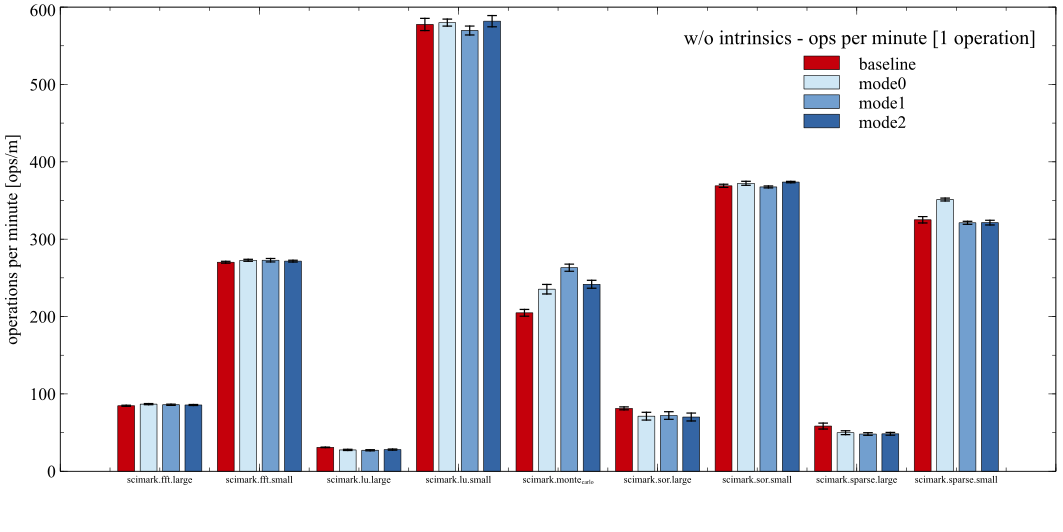

Data behind this chart, as committed beside it:
Benchmark; Baseline; +-; Mode0; +-; Mode1; +-; Mode2; +-; Deopts. Baseline; +-; Deopts. Mode0; +-; Deopts. Mode 1; +-; Deopts. Mode 2; +-
scimark.fft.large; 84.67; 0.7145; 86.77; 0.7287; 85.97; 0.7841; 85.67; 0.648; 291.5; 8.112; 80.48; 4.256; 55.3; 3.217; 85.36; 4.125
scimark.fft.small; 270.2; 1.223; 272.7; 1.3; 272.8; 2.241; 271.6; 1.148; 252.1; 7.859; 114; 5.575; 58.7; 4.008; 95.86; 5.285
scimark.lu.large; 30.9; 0.3329; 27.56; 0.7869; 27.13; 0.7128; 28; 0.7224; 268.3; 8.529; 59.55; 2.839; 38.98; 1.557; 83.14; 2.834
scimark.lu.small; 577.5; 7.883; 579.9; 4.506; 569.7; 5.765; 581.8; 7.267; 284.7; 14.46; 156.3; 4.186; 56.68; 3.267; 93.2; 5.552
scimark.monte_carlo; 204.8; 4.382; 235.3; 6.139; 263.1; 4.615; 241.7; 5.133; 227.4; 8.332; 113; 3.868; 65.64; 3.444; 72.9; 3.543
scimark.sor.large; 81.29; 1.902; 71.17; 5.011; 72.05; 4.944; 70.1; 5.131; 241.2; 9.609; 68.12; 3.542; 52.46; 2.781; 87.76; 3.587
scimark.sor.small; 368.9; 2.034; 372.2; 2.616; 367.5; 1.226; 373.8; 0.8945; 232.6; 9.154; 97.68; 3.181; 58.18; 2.597; 62.38; 1.883
scimark.sparse.large; 58.41; 3.838; 49.84; 2.473; 48.14; 1.695; 48.4; 1.784; 263.6; 7.916; 108.6; 3.305; 77.78; 2.461; 108.6; 3.587
scimark.sparse.small; 325; 4.135; 351.2; 1.877; 321.2; 1.932; 321.4; 3.043; 296.3; 8.845; 135.3; 3.303; 91.58; 2.726; 111.1; 5.351
